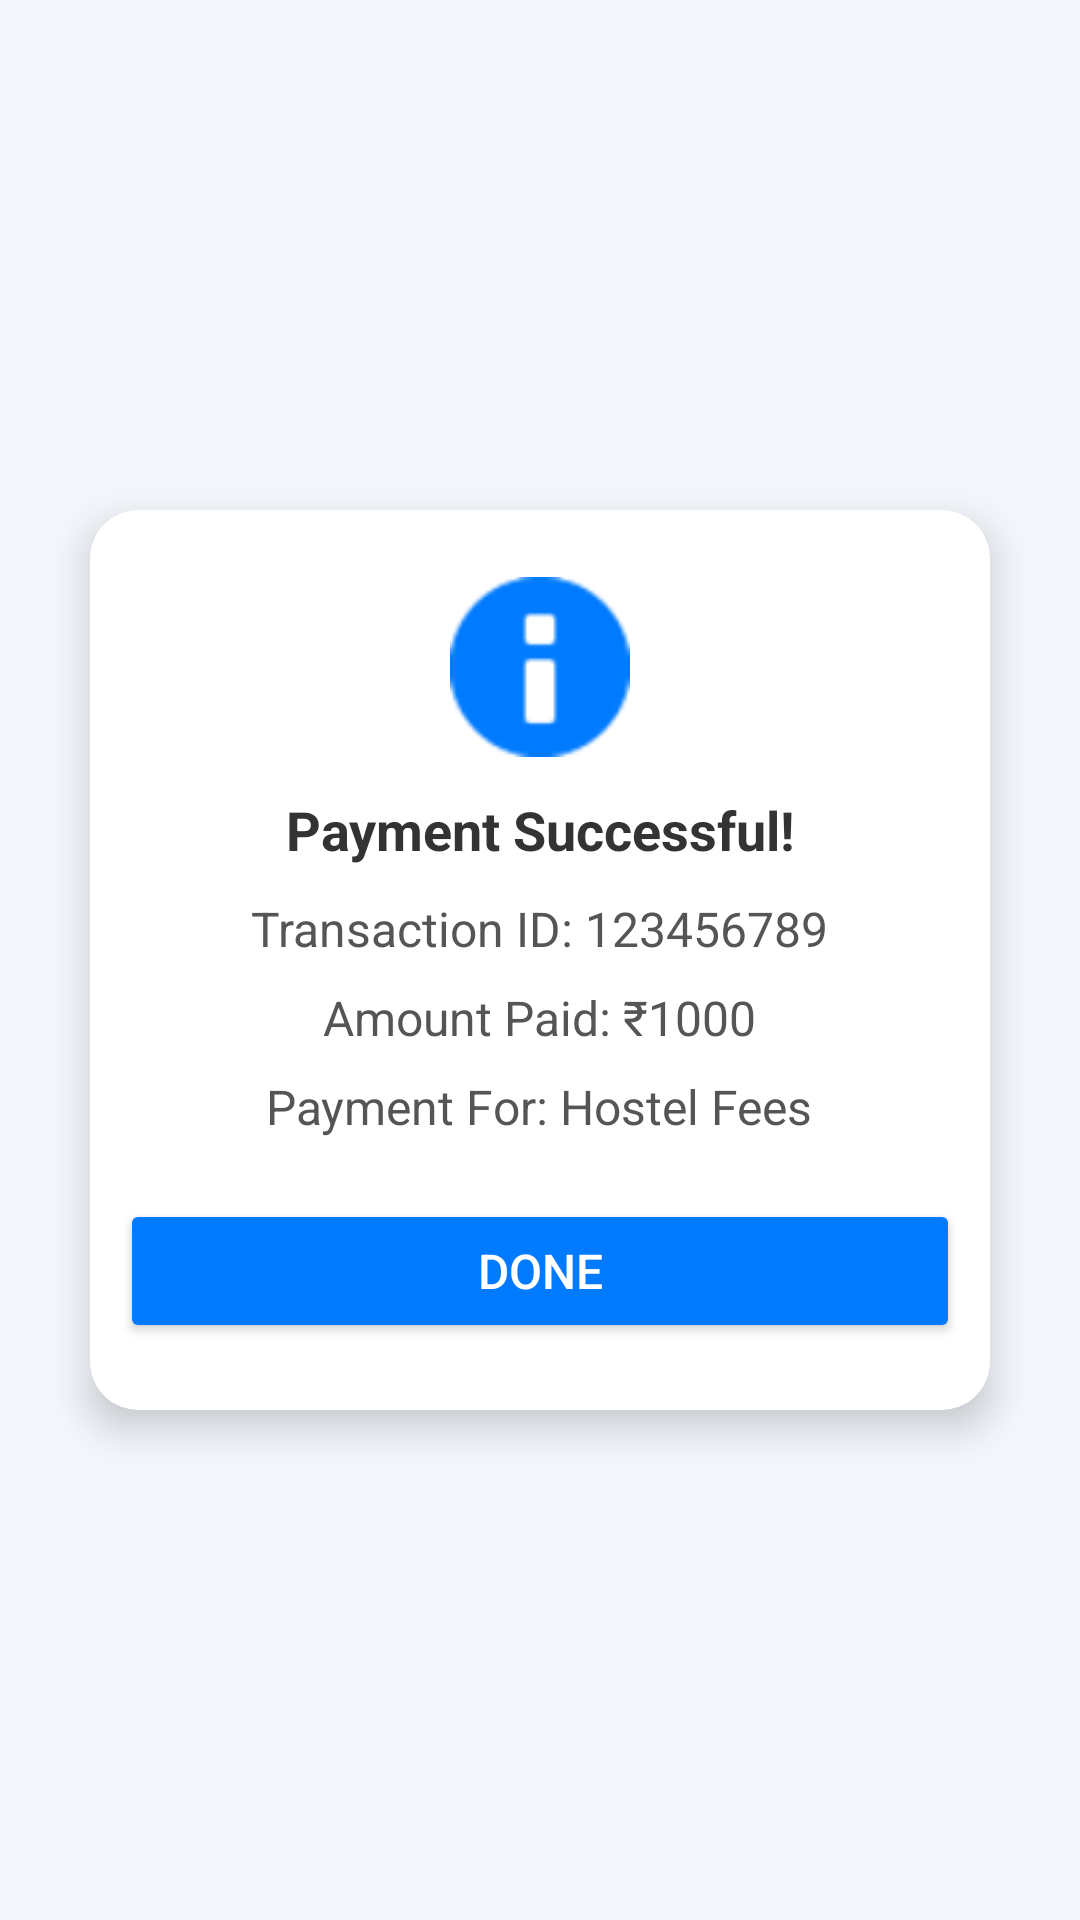

Write the Android layout XML for this screen, with the resource values it uses.
<!-- AndroidManifest.xml: application theme Theme.HopsTack -->
<!-- res/layout/activity_receipt.xml -->
<?xml version="1.0" encoding="utf-8"?>
<androidx.constraintlayout.widget.ConstraintLayout xmlns:android="http://schemas.android.com/apk/res/android"
    xmlns:app="http://schemas.android.com/apk/res-auto"
    xmlns:tools="http://schemas.android.com/tools"
    android:layout_width="match_parent"
    android:layout_height="match_parent"
    android:background="#F4F7FC"
    tools:context=".ReceiptActivity">

    
    <androidx.cardview.widget.CardView
        android:layout_width="300dp"
        android:layout_height="300dp"
        app:cardCornerRadius="16dp"
        app:cardElevation="8dp"
        android:padding="20dp"
        app:layout_constraintTop_toTopOf="parent"
        app:layout_constraintBottom_toBottomOf="parent"
        app:layout_constraintStart_toStartOf="parent"
        app:layout_constraintEnd_toEndOf="parent">

        <LinearLayout
            android:layout_width="match_parent"
            android:layout_height="match_parent"
            android:orientation="vertical"
            android:gravity="center"
            android:padding="10dp">

            
            <ImageView
                android:layout_width="60dp"
                android:layout_height="60dp"
                android:src="@android:drawable/ic_dialog_info"
                android:tint="#007AFF"
                android:layout_gravity="center"
                android:layout_marginBottom="12dp"/>

            
            <TextView
                android:layout_width="wrap_content"
                android:layout_height="wrap_content"
                android:text="Payment Successful!"
                android:textSize="18sp"
                android:textStyle="bold"
                android:textColor="#333"
                android:gravity="center"
                android:layout_gravity="center"
                android:layout_marginBottom="6dp"/>

            
            <TextView
                android:id="@+id/txtPaymentId"
                android:layout_width="wrap_content"
                android:layout_height="wrap_content"
                android:text="Transaction ID: 123456789"
                android:textSize="16sp"
                android:textColor="#555"
                android:padding="4dp"
                android:layout_gravity="center"/>

            
            <TextView
                android:id="@+id/txtAmount"
                android:layout_width="wrap_content"
                android:layout_height="wrap_content"
                android:text="Amount Paid: ₹1000"
                android:textSize="16sp"
                android:textColor="#555"
                android:padding="4dp"
                android:layout_gravity="center"/>

            
            <TextView
                android:id="@+id/txtFeeType"
                android:layout_width="wrap_content"
                android:layout_height="wrap_content"
                android:text="Payment For: Hostel Fees"
                android:textSize="16sp"
                android:textColor="#555"
                android:padding="4dp"
                android:layout_gravity="center"/>

            
            <Button
                android:id="@+id/btnDone"
                android:layout_width="match_parent"
                android:layout_height="wrap_content"
                android:text="Done"
                android:textSize="16sp"
                android:textColor="#FFFFFF"
                android:backgroundTint="#007AFF"
                android:layout_marginTop="16dp"
                android:padding="10dp"/>

        </LinearLayout>

    </androidx.cardview.widget.CardView>

</androidx.constraintlayout.widget.ConstraintLayout>
<!-- resources referenced by this layout -->
<resources>
  <style name="Theme.HopsTack" parent="Theme.MaterialComponents.DayNight.DarkActionBar">
          
          <item name="colorPrimary">@color/purple_500</item>
          <item name="colorPrimaryVariant">@color/navyblue</item>
          <item name="colorOnPrimary">@color/white</item>
          
          <item name="colorSecondary">@color/navyblue</item>
          <item name="colorSecondaryVariant">@color/navyblue</item>
          <item name="colorOnSecondary">@color/black</item>
          
          <item name="android:statusBarColor">@color/navyblue</item>
          
      </style>
  <color name="purple_500">#007BFF</color>
  <color name="navyblue">#007BFF</color>
  <color name="white">#FFFFFF</color>
  <color name="black">#FF000000</color>
</resources>
